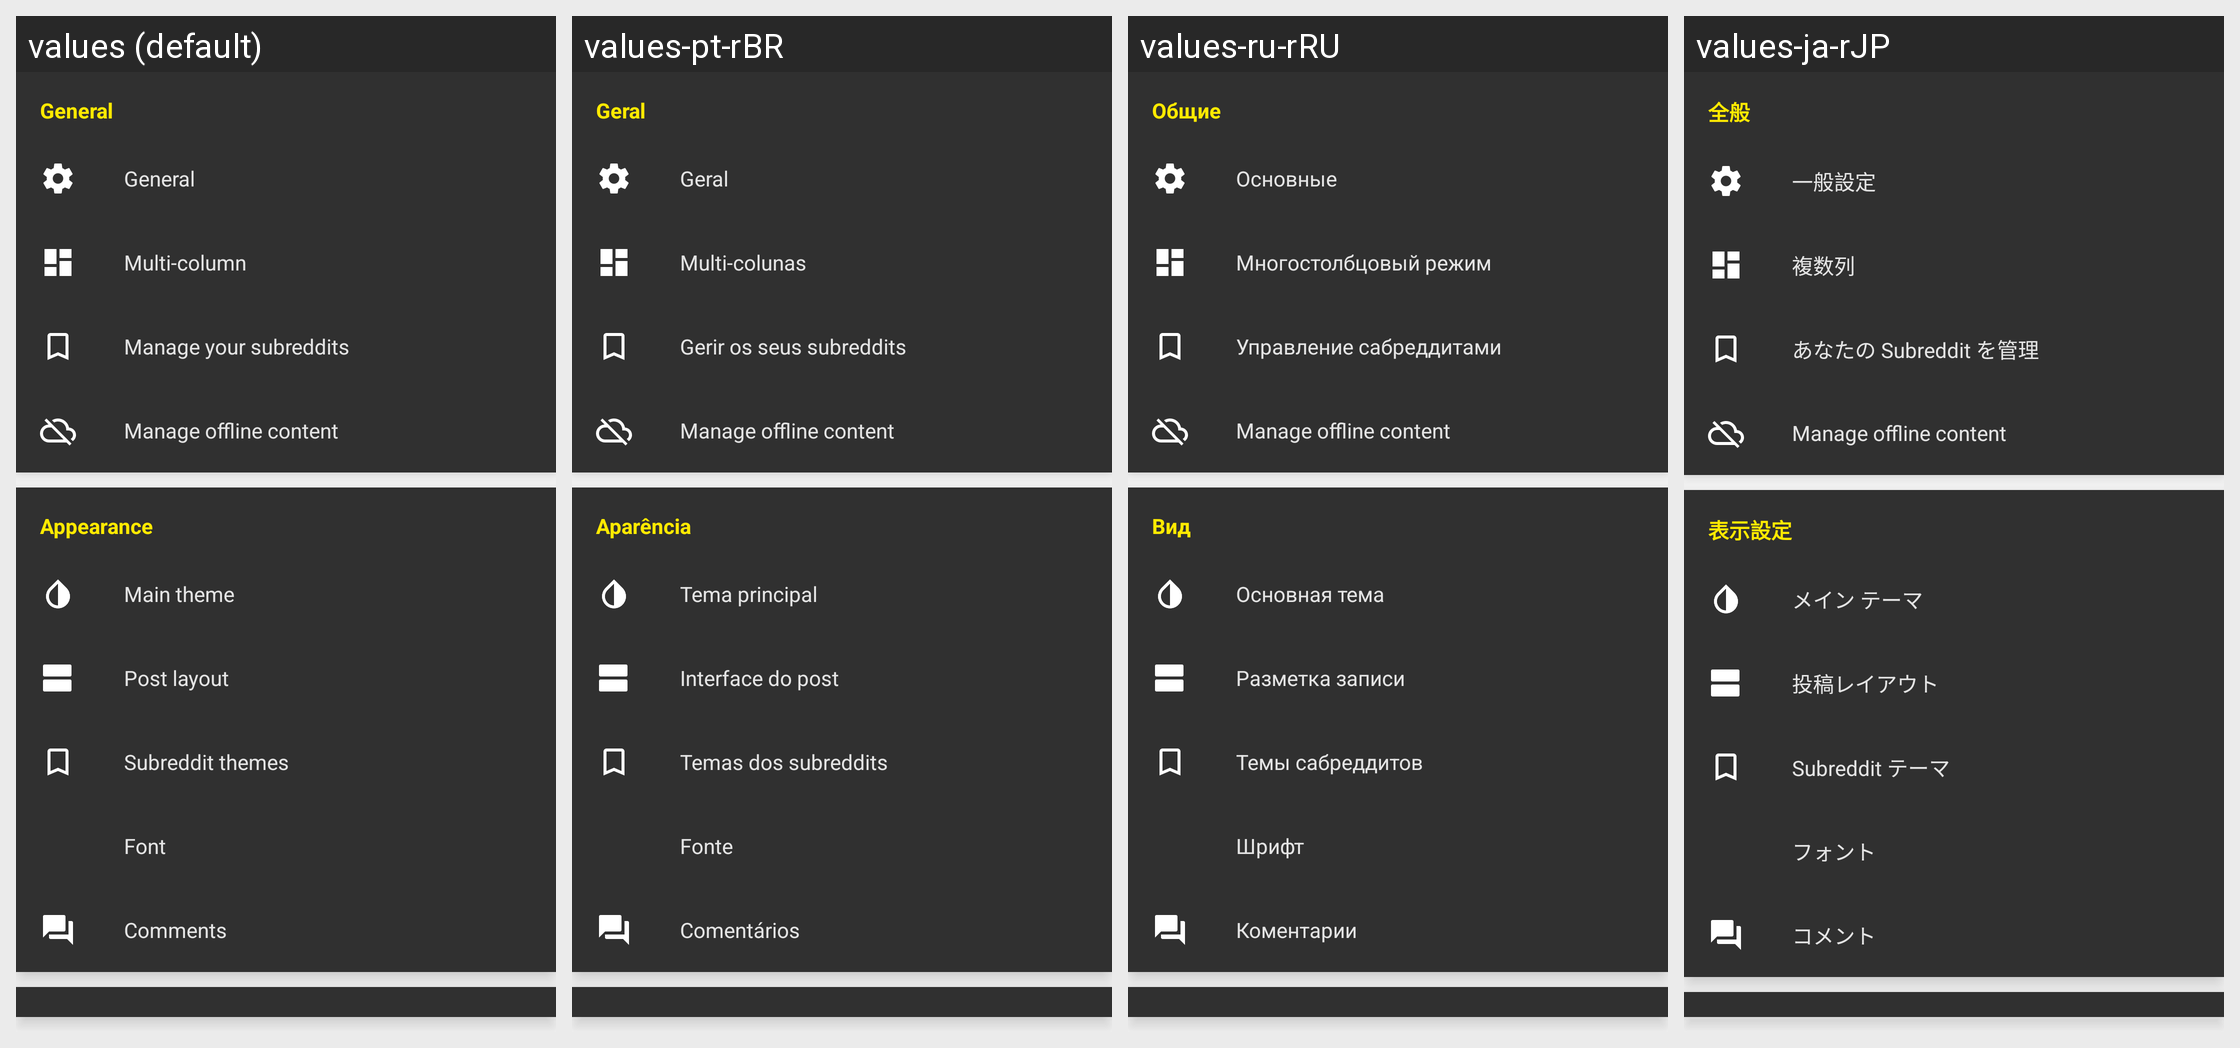

For this localized Android screen grid, give each drawn string resource with its value in every locale shown.
Android screen res/layout/activity_settings_child.xml rendered under 4 locales, left to right: values (default), values-pt-rBR, values-ru-rRU, values-ja-rJP. Device: Nexus 5 (rendered at 1080×1920; each locale shown at half size, 540×960, under a caption strip naming it); theme yellow_dark.
Other locales in the repository, not shown: values-af-rZA, values-ar-rSA, values-ca-rES, values-cs-rCZ, values-da-rDK, values-de-rDE, values-el-rGR, values-en-rGB, values-eo-rUY, values-es-rES, values-fi-rFI, values-fil-rPH, values-fr-rFR, values-ga-rIE, values-gl-rES, values-hr-rHR, values-hu-rHU, values-in-rID, values-it-rIT, values-iw-rIL, values-lv-rLV, values-nl-rNL, values-no-rNO, values-pl-rPL, values-pt-rPT, values-ro-rRO, values-sq-rAL, values-sr-rSP, values-sv-rSE, values-tr-rTR, values-uk-rUA, values-vi-rVN, values-zh-rCN, values-zh-rTW.
Strings drawn on this screen, with the default value and each locale's value (text and hints the layout hard-codes, and strings that could not be matched under every locale, appear in the picture but are not listed):

settings_section_general
  values: General
  values-pt-rBR: Geral
  values-ru-rRU: Общие
  values-ja-rJP: 全般

settings_title_general
  values: General
  values-pt-rBR: Geral
  values-ru-rRU: Основные
  values-ja-rJP: 一般設定

settings_title_multi_column
  values: Multi-column
  values-pt-rBR: Multi-colunas
  values-ru-rRU: Многостолбцовый режим
  values-ja-rJP: 複数列

manage_your_subreddits
  values: Manage your subreddits
  values-pt-rBR: Gerir os seus subreddits
  values-ru-rRU: Управление сабреддитами
  values-ja-rJP: あなたの Subreddit を管理

settings_section_appearance
  values: Appearance
  values-pt-rBR: Aparência
  values-ru-rRU: Вид
  values-ja-rJP: 表示設定

settings_title_default_theme
  values: Main theme
  values-pt-rBR: Tema principal
  values-ru-rRU: Основная тема
  values-ja-rJP: メイン テーマ

settings_layout_default
  values: Post layout
  values-pt-rBR: Interface do post
  values-ru-rRU: Разметка записи
  values-ja-rJP: 投稿レイアウト

settings_title_sub_theme
  values: Subreddit themes
  values-pt-rBR: Temas dos subreddits
  values-ru-rRU: Темы сабреддитов
  values-ja-rJP: Subreddit テーマ

settings_title_font
  values: Font
  values-pt-rBR: Fonte
  values-ru-rRU: Шрифт
  values-ja-rJP: フォント

settings_title_comments
  values: Comments
  values-pt-rBR: Comentários
  values-ru-rRU: Коментарии
  values-ja-rJP: コメント
